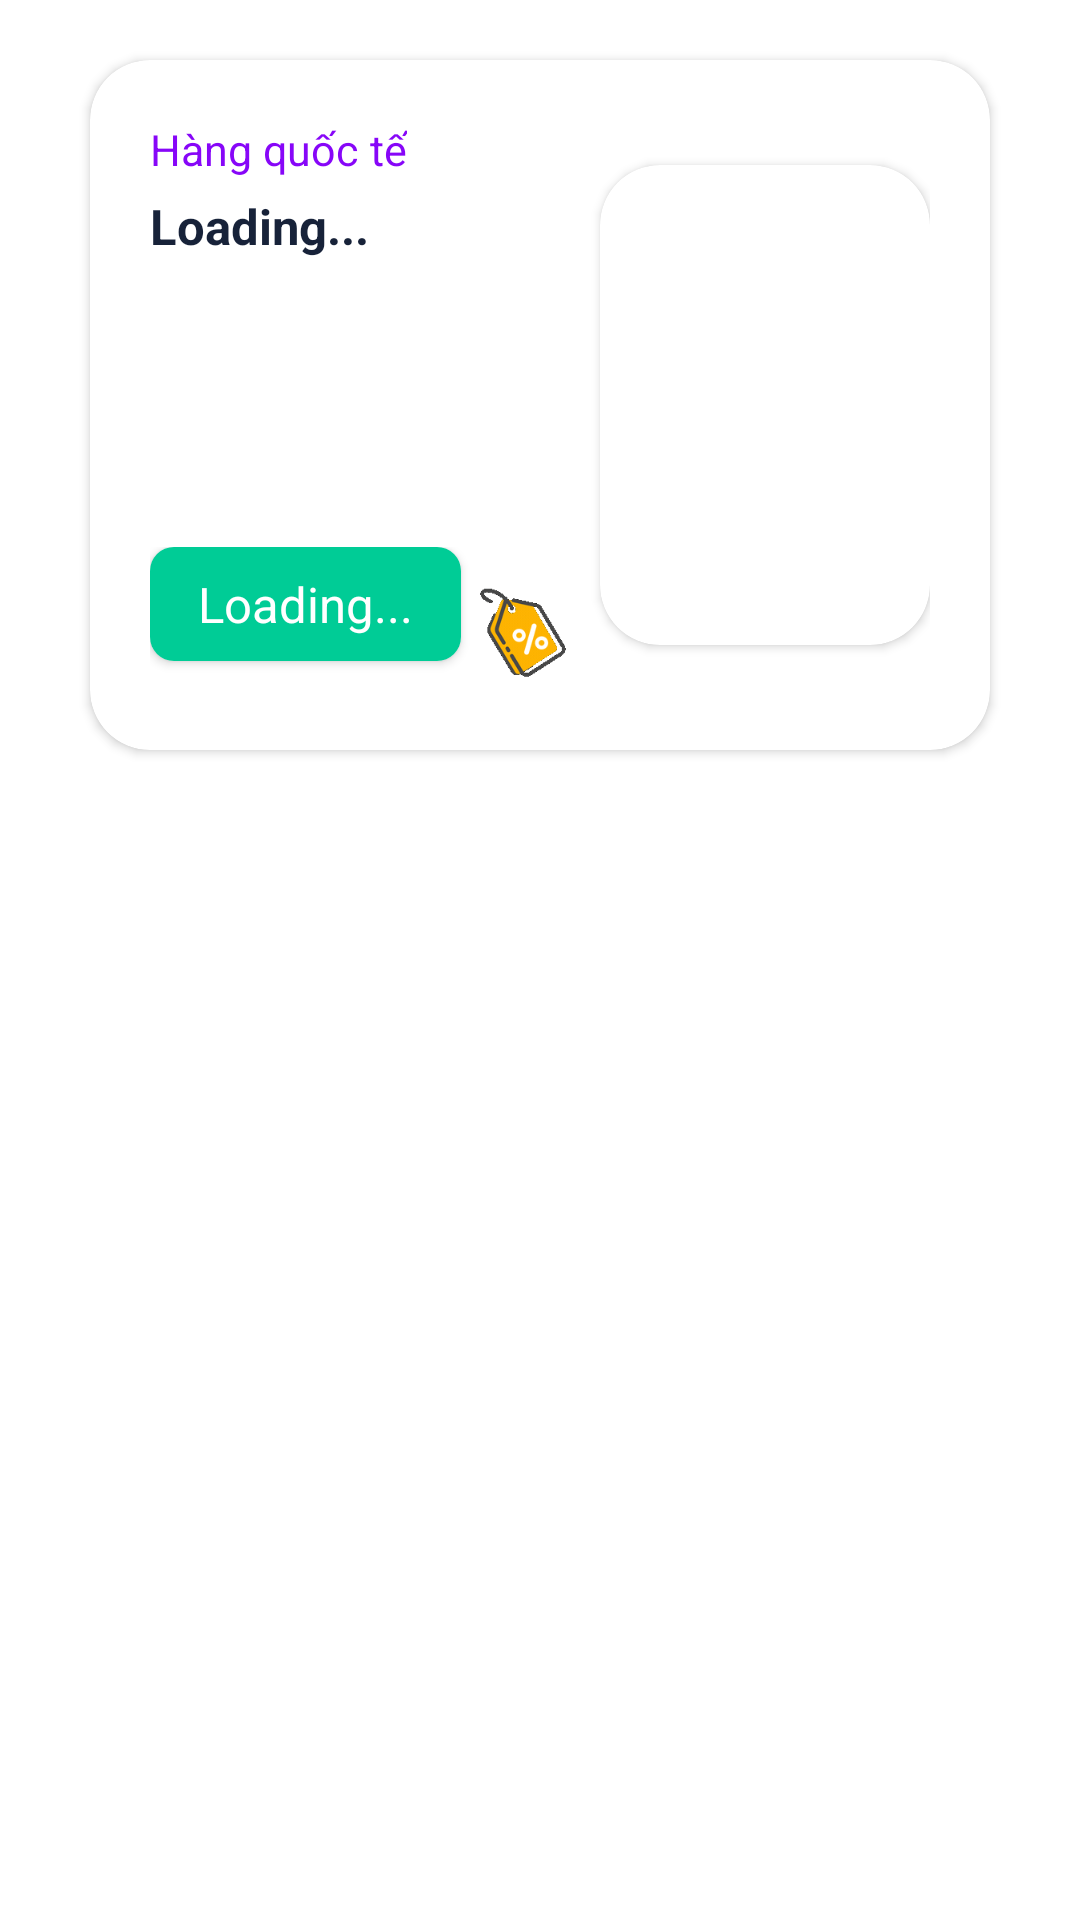

Reconstruct the res/layout file that produces this screen, plus the resources it refers to.
<!-- AndroidManifest.xml: application theme Theme.MobileProject -->
<!-- res/layout/fragment_home.xml -->
<?xml version="1.0" encoding="utf-8"?>
<androidx.coordinatorlayout.widget.CoordinatorLayout xmlns:android="http://schemas.android.com/apk/res/android"
    xmlns:tools="http://schemas.android.com/tools"
    android:layout_width="match_parent"
    android:layout_height="match_parent"
    style="@style/SCREEN"
    xmlns:app="http://schemas.android.com/apk/res-auto"
    tools:context=".HomeFragment">

    <androidx.core.widget.NestedScrollView
        android:layout_width="match_parent"
        android:layout_height="match_parent" >
        <RelativeLayout
            android:layout_width="match_parent"
            android:layout_height="match_parent"
            style="@style/SCREEN" >

            <androidx.cardview.widget.CardView
                android:layout_centerHorizontal="true"
                android:id="@+id/cvHero"
                android:layout_width="match_parent"
                android:layout_height="wrap_content"
                android:layout_marginLeft="30dp"
                android:layout_marginRight="30dp"
                android:layout_marginTop="20dp"
                android:background="#F6F7FB"
                app:cardCornerRadius="20dp">

                <LinearLayout
                    android:layout_width="wrap_content"
                    android:layout_height="230dp"
                    android:padding="20dp"
                    android:orientation="horizontal">

                    <LinearLayout
                        android:layout_width="140dp"
                        android:layout_height="200dp"
                        android:orientation="vertical" >

                        <TextView
                            android:id="@+id/tvContent1"
                            android:layout_width="wrap_content"
                            android:layout_height="wrap_content"
                            android:textColor="#8706F8"
                            android:text="@string/GlobalProducts"
                            android:textSize="7pt"/>

                        <TextView
                            android:id="@+id/tvContent2"
                            android:layout_width="wrap_content"
                            android:layout_height="100dp"
                            android:text="@string/loading"
                            android:textSize="8pt"
                            android:ellipsize="none"
                            android:layout_marginTop="5dp"
                            style="@style/TitleText"
                            android:singleLine="false"/>

                    <LinearLayout
                        android:layout_width="wrap_content"
                        android:layout_height="wrap_content"
                        android:layout_marginTop="18dp"
                        >
                        <androidx.cardview.widget.CardView
                            android:id="@+id/cardDiscount"
                            android:layout_width="wrap_content"
                            android:layout_height="wrap_content"
                            app:cardCornerRadius="8dp"
                            >

                            <TextView
                                android:id="@+id/tvDiscountName"
                                android:layout_width="wrap_content"
                                android:layout_height="wrap_content"
                                android:text="@string/loading"
                                android:textSize="8pt"
                                android:paddingTop="8dp"
                                android:paddingBottom="8dp"
                                android:paddingRight="16dp"
                                android:paddingLeft="16dp"
                                style="@style/greenButton"
                                />

                        </androidx.cardview.widget.CardView>
                        <ImageView
                            android:id="@+id/gifImageView"
                            android:layout_width="40dp"
                            android:layout_height="wrap_content"
                            android:src="@drawable/discount_gif"/>
                    </LinearLayout>

                    </LinearLayout>

                    <androidx.cardview.widget.CardView
                        android:layout_width="wrap_content"
                        android:layout_height="wrap_content"
                        android:layout_marginLeft="10dp"
                        android:layout_gravity="center"
                        app:cardCornerRadius="20dp" >

                        <ImageView
                            android:id="@+id/ivHero"
                            android:layout_width="160dp"
                            android:layout_height="160dp"
                            android:scaleType="centerInside"

                            tools:src="@drawable/logo_team_light" />

                    </androidx.cardview.widget.CardView>

                </LinearLayout>
            </androidx.cardview.widget.CardView>

            <androidx.recyclerview.widget.RecyclerView
                android:layout_below="@id/cvHero"
                android:padding="20dp"
                android:layout_width="match_parent"
                android:layout_height="wrap_content"
                style="@style/SCREEN"
                android:id="@+id/rvCategories"/>

            <FrameLayout
                android:layout_below="@id/rvCategories"
                android:id="@+id/flCategory"
                android:layout_width="match_parent"
                android:layout_height="wrap_content">

            </FrameLayout>

            
            
            
            
            
            
            
            

            
            
            


            
            
            
            
            
            
            
            
            

            
            
            
            
            
            
            
            
            
            




            

            
            
            

            

        </RelativeLayout>
    </androidx.core.widget.NestedScrollView>





















</androidx.coordinatorlayout.widget.CoordinatorLayout>
<!-- resources referenced by this layout -->
<resources>
  <color name="greenVLUS">#00CC96</color>
  <!-- drawable discount_gif: gif bitmap (drawable, 834145 bytes) -->
  <!-- drawable logo_team_light: png bitmap (mipmap-mdpi, 41205 bytes) -->
  <string name="GlobalProducts">Hàng quốc tế</string>
  <string name="loading">Loading...</string>
  <style name="SCREEN">
          <item name="android:background">#FFF</item>
      </style>
  <style name="TitleText">
          <item name="android:textColor">#172239</item>
          <item name="android:textStyle">bold</item>
      </style>
  <style name="greenButton">
          <item name="android:background">#00CC96</item>
          <item name="android:textColor">#FFFFFF</item>
      </style>
  <style name="Theme.MobileProject" parent="Base.Theme.MobileProject" />
  <style name="Base.Theme.MobileProject" parent="Theme.Material3.DayNight.NoActionBar">
          
          
          
          <item name="colorPrimary">#00CC96</item>
          <item name="colorPrimaryVariant">#FFFFFF</item>
          <item name="colorOnPrimary">#FFFFFF</item>
          
          <item name="colorSecondary">#FFFFFF</item>
          <item name="colorSecondaryVariant">#FFFFFF</item>
          <item name="colorOnSecondary">@color/black</item>
          
          <item name="android:statusBarColor">?attr/colorPrimaryVariant</item>
          
      </style>
  <color name="black">#FF000000</color>
</resources>
